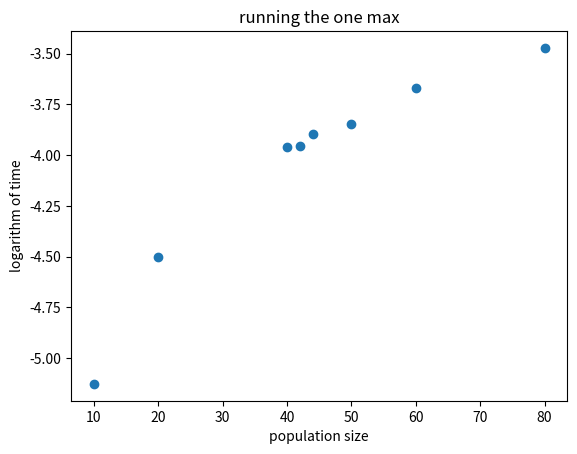

Write Python code to recreate this figure.
from sys import maxsize
from random import randint, random, sample
from statistics import mean
import time
import matplotlib.pyplot as plt
import numpy as np

CHANCE_OF_CROSSOVER = 0.6
NUM_MOST_FIT = 2
CONVERGENCE = 30
MAX_POP_SIZE = 81920
NUM_RUNS = 50


def evolve_population(population, population_size):
    # print("evolution")
    i = 0
    ti = time.time()
    while i < NUM_RUNS:
        # print("**********************************************")
        # input()
        # print(i+1, "/", NUM_RUNS)
        children = get_children(population, population_size)

        next_generation = get_next_generation(population, children)

        # print("next generation:", next_generation)
        population = next_generation

        if found_global_optimum(population) is 1:
            break

        i += 1
    t = time.time()

    return population, t-ti


def get_new_population_size(lower_bound, upper_bound):
    population_size = midpoint(lower_bound, upper_bound)
    if population_size % 2 == 1:
        population_size -= 1
    return population_size


def midpoint(p1, p2):
    return int((p1 + p2) / 2)


def get_children(population, population_size):
    children = []
    num_pairs_of_children = (population_size - NUM_MOST_FIT) / 2
    for _ in range(int(num_pairs_of_children)):
        # Selection
        parents = get_parents(population)

        # Recombination
        two_children = reproduce(parents)
        children += two_children

    return children


def get_next_generation(population, children):
    most_fit = get_most_fit_individuals(population)
    next_generation = children + most_fit
    return next_generation


def found_global_optimum(population):
    fitnesses = get_fitnesses(population)
    if max(fitnesses) == len(population[0]):
        return 1
    else:
        return 0


def compare_populations(p1, p2):
    p1_fitnesses = get_fitnesses(p1)
    p2_fitnesses = get_fitnesses(p2)
    if mean(p1_fitnesses) == mean(p2_fitnesses):
        return 1
    else:
        return 0

def get_most_fit_individuals(population):
    fitnesses = get_fitnesses(population)
    most_fit = []
    for i in range(NUM_MOST_FIT):
        the_fittest = max(fitnesses)
        fittest_idx = fitnesses.index(the_fittest)
        most_fit.append(population[fittest_idx])
    return most_fit


def reproduce(parents):
    if random() <= CHANCE_OF_CROSSOVER:
        children = uniform_crossover(parents)
    else:
        children = parents
    return [mutate(child) for child in children]


def mutate(child):
    length = len(child)
    child = list(child)
    chance_mutation = 1 / length
    for i in range(length):
        if random() > chance_mutation:
            continue
        if child[i] == '1':
            child[i] = '0'
        else:
            child[i] = '1'
    return ''.join(child)


def uniform_crossover(parents):
    string_len = len(parents[0])
    child1 = ''
    child2 = ''
    for i in range(string_len):
        parent_num = randint(0, 1)
        if parent_num == 1:
            other_parent_num = 0
        else:
            other_parent_num = 1
        child1 += parents[parent_num][i]
        child2 += parents[other_parent_num][i]
    return child1, child2


def get_parents(population):
    parents = []
    for _ in range(2):
        parent = get_parent(population)
        parents.append(parent)
    return parents


def get_parent(population):
    s = sample(population, 2)
    fitnesses = get_fitnesses(s)
    max_fitness = max(fitnesses)
    fittest_idx = fitnesses.index(max_fitness)
    return s[fittest_idx]


def get_fitnesses(population):
    return [fitness_function(individual) for individual in population]


def fitness_function(binary_string):
    return binary_string.count('1')


def get_population(population_size, string_size):
    population = []
    for _ in range(population_size):
        binary_string = get_random_binary_string(string_size)
        population.append(binary_string)
    return population


def get_random_binary_string(string_size):
    binary_str = ''
    for _ in range(string_size):
        binary_str += str(randint(0, 1))
    return binary_str


def main():
    population_size = 10
    string_size = 60
    lower_bound = 0
    upper_bound = maxsize
    has_succeeded = False
    mm = 0
    times = []
    while (upper_bound - lower_bound) > 2:
        found_global_optimum_cnt = 0

        print(mm + 1, "--> lower bound: ", lower_bound, ", upper bound", upper_bound, "population size: ",population_size)
        mm += 1
        for ll in range(CONVERGENCE):
            # print("======================")
            # print(ll, "/", CONVERGENCE)
            population = get_population(population_size, string_size)
            # print("population: ", population)
            population, time = evolve_population(population, population_size)

            found_global_optimum_cnt += found_global_optimum(population)
            if found_global_optimum(population) is 1:
                times.append({population_size: time})
            # print(found_global_optimum_cnt, " out of ", ll+1)
        if found_global_optimum_cnt >= 29:
            upper_bound = population_size
            print("it is optimal")
            # print(upper_bound)
            # input()
            population_size = get_new_population_size(lower_bound, upper_bound)
            has_succeeded = True
        else:
            lower_bound = population_size
            if has_succeeded:
                population_size = get_new_population_size(lower_bound, upper_bound)
            else:
                population_size *= 2

        if population_size >= MAX_POP_SIZE:
            print('Algorithm failed!')
            population_size /= 2
            break

    print('Population size: {}'.format(midpoint(lower_bound, upper_bound)))
    print(times)
    x = []
    y = []
    much = 0
    for t in times:
        # print(t)
        for key, value in t.items():
            if key in x:
                y[len(x)-1] = y[len(x)-1]*much + value
                much += 1
                y[len(x) - 1] /= much
            else:
                x.append(key)
                y.append(value)
                much = 1
    print("=============")
    print(x)
    print("*************")
    print(y)
    plt.scatter(x, np.log(y))
    plt.title("running the one max")
    plt.xlabel("population size")
    plt.ylabel("logarithm of time")
    plt.show()


if __name__ == '__main__':
    main()
